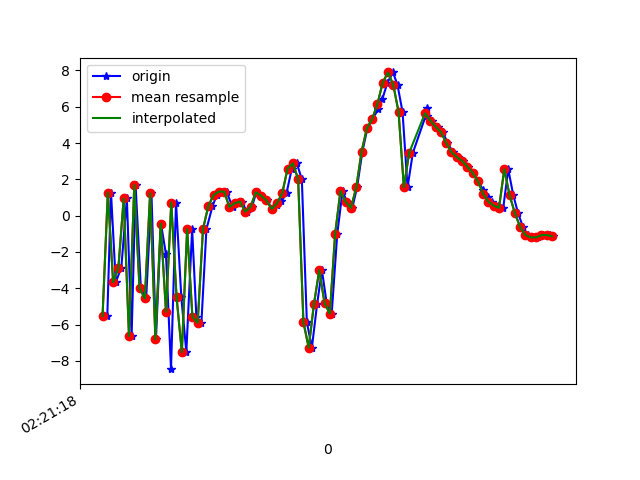

Values plotted in this chart, from the file beside it:
1617848479038, 544122591783137, -5.531236, -2.6607552, 2.3792152
1617848479052, 544122611013907, 1.271, -1.27, -5.935
1617848479070, 544122630244677, -3.661, -1.912, 7.225
1617848479091, 544122649475447, -2.865, -1.953, -8.731
1617848479112, 544122668706217, 0.9473, -1.16, 7.573
1617848479130, 544122687936987, -6.627, -2.849, -3.166
1617848479145, 544122707167757, 1.69, -0.8583, -0.8762
1617848479165, 544122726398527, -4, -2.177, 7.973
1617848479185, 544122745629297, -4.562, -1.986, -6.661
1617848479205, 544122764860067, 1.235, -1.403, 7.647
1617848479222, 544122784090837, -6.799, -3.223, 2.336
1617848479241, 544122803321607, -0.4386, 0.2501, -4.428
1617848479260, 544122822552377, -2.129, 3.342, 9.461
1617848479279, 544122841783147, -8.457, 4.775, -2.007
1617848479298, 544122861013917, 0.7231, 7.557, -0.8361
1617848479318, 544122880244687, -4.488, 7.069, 10.95
1617848479337, 544122899475457, -7.512, 5.65, -1.977
1617848479359, 544122918706227, -0.7489, 6.144, 3.188
1617848479375, 544122937936997, -5.566, 4.075, 12.29
1617848479394, 544122957167767, -5.903, 2.413, -1.431
1617848479413, 544122976398537, -0.7435, 1.304, 7.009
1617848479436, 544122995753879, 0.5206, 1.81, 5.028
1617848479452, 544123014984649, 1.134, 1.248, 4.113
1617848479470, 544123034215419, 1.328, -2.539, 3.041
1617848479489, 544123053446189, 1.324, -4.741, 2.292
1617848479512, 544123072676959, 0.4777, -3.235, 1.088
1617848479527, 544123091907729, 0.6856, -1.644, -0.07484
1617848479547, 544123111138499, 0.7764, -1.373, -0.6377
1617848479566, 544123130369269, 0.217, -0.4835, -1.931
1617848479585, 544123149600039, 0.4849, 2.065, -4.361
1617848479602, 544123168830809, 1.294, 2.87, -6.286
1617848479621, 544123188061579, 1.094, 2.098, -6.923
1617848479642, 544123207292349, 0.8433, 1.468, -6.88
1617848479661, 544123226523119, 0.3705, 2.659, -7.018
1617848479680, 544123245753889, 0.5866, 4.41, -6.141
1617848479697, 544123264984659, 0.7844, 4.991, -4.215
1617848479716, 544123284215429, 1.241, 0.4086, -4.615
1617848479736, 544123303446199, 2.584, -3.656, -4.792
1617848479755, 544123322676969, 2.881, -1.034, -12.69
1617848479774, 544123341907739, 2.014, 2.01, -13.4
1617848479793, 544123361138509, -5.867, 2.496, -13.54
1617848479812, 544123380369279, -7.27, -0.4948, -3.121
1617848479832, 544123399600049, -4.852, -3.625, 8.274
1617848479850, 544123418830819, -3.005, -1.263, 11.47
1617848479868, 544123438061589, -4.822, 5.524, 10.89
1617848479887, 544123457292359, -5.402, 8.017, 11.76
1617848479908, 544123476523129, -1.001, 0.9527, 15.36
1617848479928, 544123495753899, 1.346, -0.1823, 13.94
1617848479945, 544123514984669, 0.7634, 1.506, 10.04
1617848479965, 544123534215439, 0.4337, 1.721, 6.722
1617848479983, 544123553446209, 1.567, -0.1591, 5.747
1617848480003, 544123572676979, 3.526, -1.508, 4.798
1617848480022, 544123591907749, 4.812, -1.014, 2.75
1617848480041, 544123611138519, 5.321, -0.4304, 0.765
1617848480063, 544123630369289, 5.854, -0.8247, -2.04
1617848480079, 544123649600059, 6.438, -2.016, -2.852
1617848480098, 544123668830829, 7.332, -1.972, -3.572
1617848480119, 544123688061599, 7.89, 0.2093, -4.297
1617848480136, 544123707292369, 7.199, 3.378, -5.052
1617848480155, 544123726523139, 5.713, 5.469, -4.613
1617848480174, 544123745753909, 1.568, 7.275, -2.51
... 29 more rows
